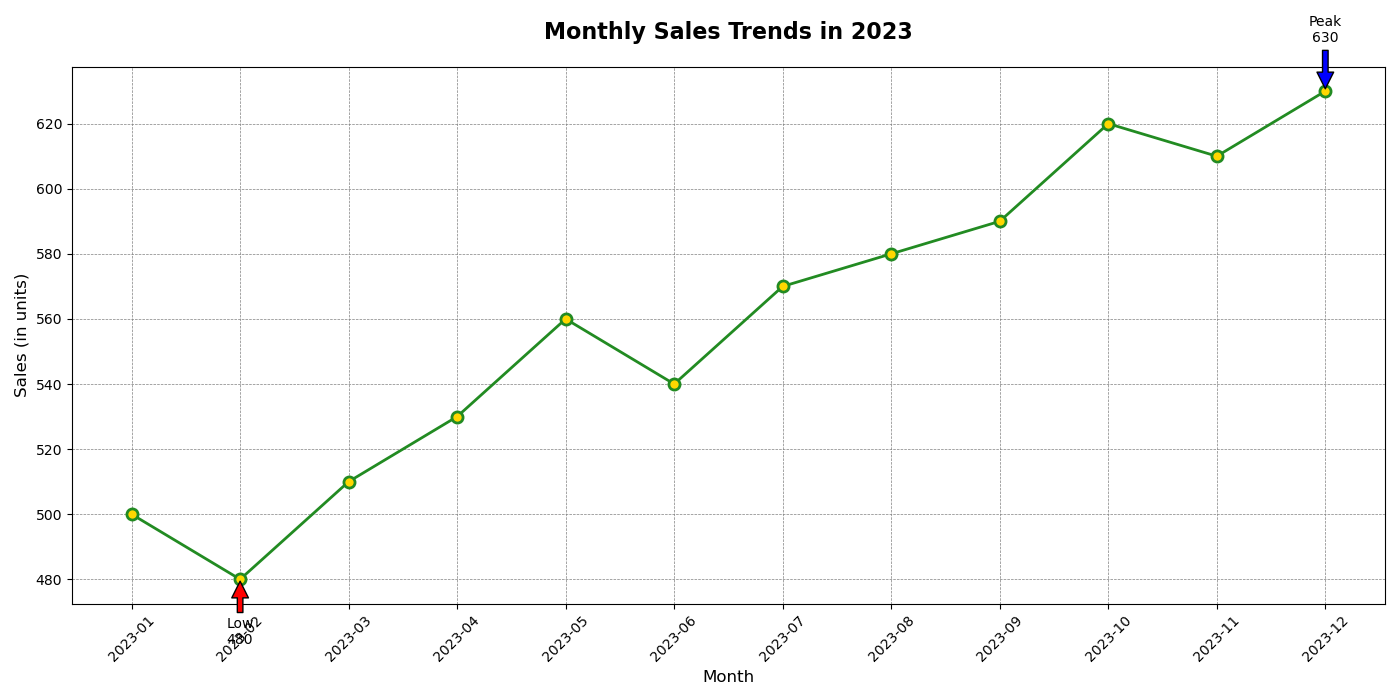

The table this chart was drawn from, first rows:
Month, Sales
2023-01, 500
2023-02, 480
2023-03, 510
2023-04, 530
2023-05, 560
2023-06, 540
2023-07, 570
2023-08, 580
2023-09, 590
2023-10, 620
2023-11, 610
2023-12, 630
